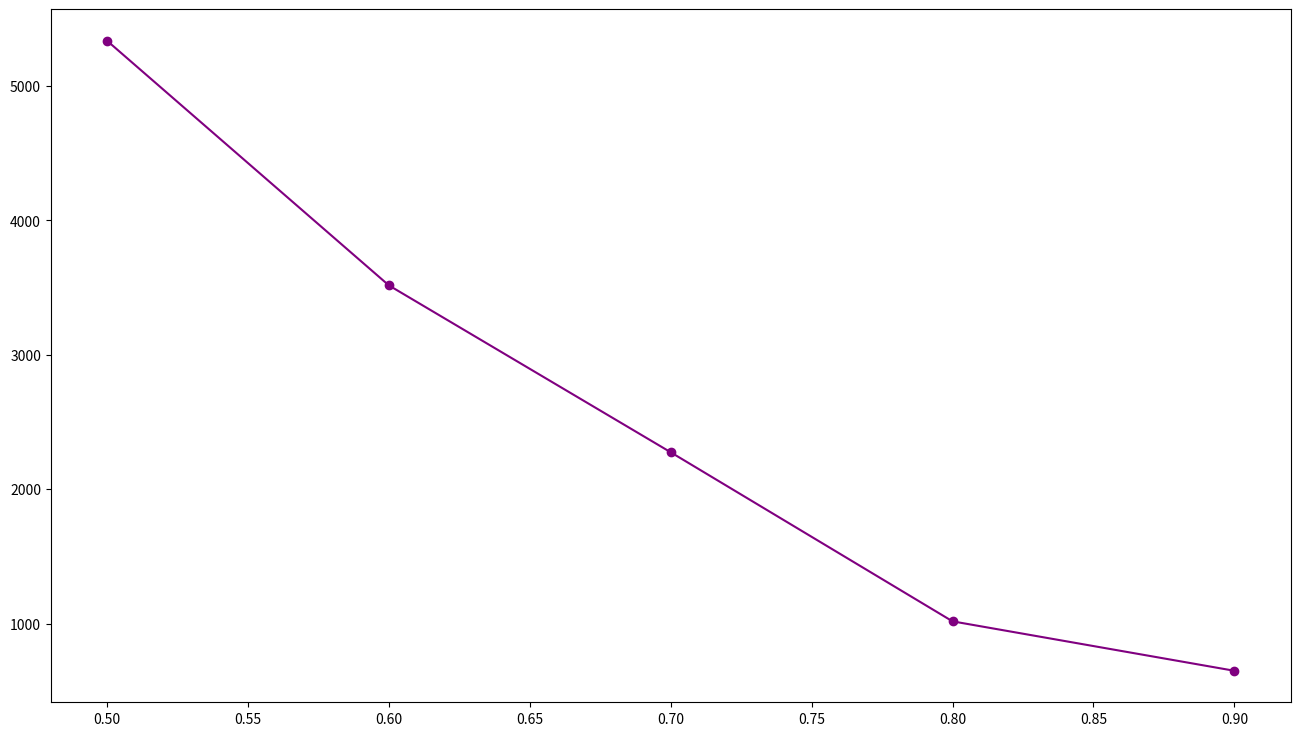

Write Python code to recreate this figure. (Note: this script raises an exception after producing the figure.)
import matplotlib.pyplot as plt
import os

# Data
rr = [0.5, 0.6, 0.7, 0.8, 0.9]
O2PL =[5335.73, 3516.02, 2274.64, 1017.08, 649.33]
OO2PL = []

# make a big plot
plt.figure(figsize=(16, 9))

# plot data
plt.plot(rr, O2PL, label='O2PL', marker='o', color='purple')
plt.plot(rr, OO2PL, label='optimistic-O2PL', marker='o', color='green')

# show grid lines
plt.grid(True)

plt.xlabel('read ratio')
plt.ylabel('Average commit delay')
plt.title('Commit Delay Analysis with Varying read ratio')
plt.legend()
script_name = os.path.splitext(os.path.basename(__file__))[0]
plt.savefig(f"{script_name}.png")
plt.show()